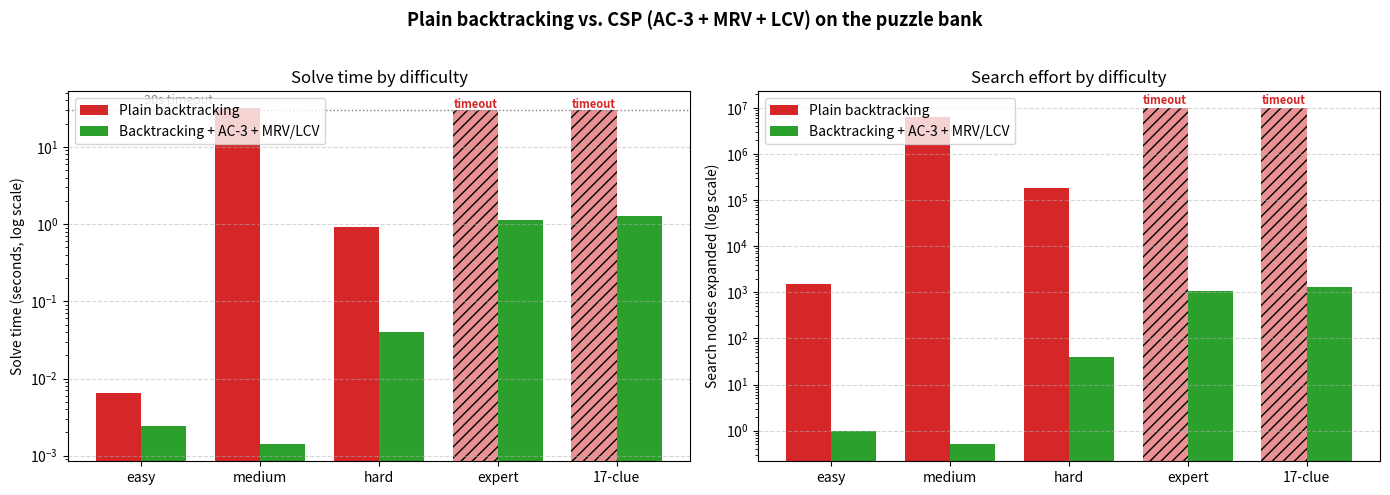

Here is the Python script that generated this plot:
"""
Generate the progress report's benchmark comparison chart.

Reads the numbers we got from running benchmarks/run_benchmark.py and
plots time + nodes side by side as bar charts on a log scale.
Saves to figures/benchmark_comparison.png.
"""

import matplotlib.pyplot as plt
import numpy as np
import os

# Data from running benchmarks/run_benchmark.py
# format: (difficulty, plain_time, csp_time, plain_nodes, csp_nodes)
# None means "timed out / skipped"
data = [
    ("easy",     0.0064,    0.0024,    1526,      1),
    ("medium",   31.7272,   0.0014,    6546495,   0.5),   # 0.5 to be visible on log scale
    ("hard",     0.9045,    0.0403,    188453,    40),
    ("expert",   None,      1.1222,    None,      1090),
    ("17-clue",  None,      1.2725,    None,      1315),
]

difficulties = [d[0] for d in data]
plain_times = [d[1] if d[1] is not None else 30.0 for d in data]   # 30 = timeout threshold
csp_times = [d[2] for d in data]
plain_nodes = [d[3] if d[3] is not None else 1e7 for d in data]
csp_nodes = [d[4] for d in data]

# track which bars are timeouts (so we can hatch them)
plain_timeout = [d[1] is None for d in data]

x = np.arange(len(difficulties))
width = 0.38

fig, (ax1, ax2) = plt.subplots(1, 2, figsize=(14, 5))

# --- Left subplot: solve time ---
bars1a = ax1.bar(x - width/2, plain_times, width,
                 label="Plain backtracking", color="#d62728")
bars1b = ax1.bar(x + width/2, csp_times, width,
                 label="Backtracking + AC-3 + MRV/LCV", color="#2ca02c")

# hatch timeouts
for bar, is_to in zip(bars1a, plain_timeout):
    if is_to:
        bar.set_hatch("///")
        bar.set_alpha(0.5)

ax1.set_yscale("log")
ax1.set_ylabel("Solve time (seconds, log scale)")
ax1.set_title("Solve time by difficulty")
ax1.set_xticks(x)
ax1.set_xticklabels(difficulties)
ax1.legend(loc="upper left")
ax1.grid(True, axis="y", linestyle="--", alpha=0.5)
ax1.axhline(y=30, color="gray", linestyle=":", linewidth=1)
ax1.text(0.02, 30 * 1.2, "30s timeout", color="gray", fontsize=9)

# label timeout bars
for i, is_to in enumerate(plain_timeout):
    if is_to:
        ax1.text(i - width/2, 30 * 1.05, "timeout", ha="center",
                 fontsize=8, color="#d62728", fontweight="bold")

# --- Right subplot: nodes expanded ---
bars2a = ax2.bar(x - width/2, plain_nodes, width,
                 label="Plain backtracking", color="#d62728")
bars2b = ax2.bar(x + width/2, csp_nodes, width,
                 label="Backtracking + AC-3 + MRV/LCV", color="#2ca02c")

for bar, is_to in zip(bars2a, plain_timeout):
    if is_to:
        bar.set_hatch("///")
        bar.set_alpha(0.5)

ax2.set_yscale("log")
ax2.set_ylabel("Search nodes expanded (log scale)")
ax2.set_title("Search effort by difficulty")
ax2.set_xticks(x)
ax2.set_xticklabels(difficulties)
ax2.legend(loc="upper left")
ax2.grid(True, axis="y", linestyle="--", alpha=0.5)

for i, is_to in enumerate(plain_timeout):
    if is_to:
        ax2.text(i - width/2, 1e7 * 1.2, "timeout", ha="center",
                 fontsize=8, color="#d62728", fontweight="bold")

fig.suptitle(
    "Plain backtracking vs. CSP (AC-3 + MRV + LCV) on the puzzle bank",
    fontsize=13, fontweight="bold"
)
fig.tight_layout(rect=[0, 0, 1, 0.96])

os.makedirs("figures", exist_ok=True)
out = "figures/benchmark_comparison.png"
fig.savefig(out, dpi=150, bbox_inches="tight")
print(f"saved to {out}")
